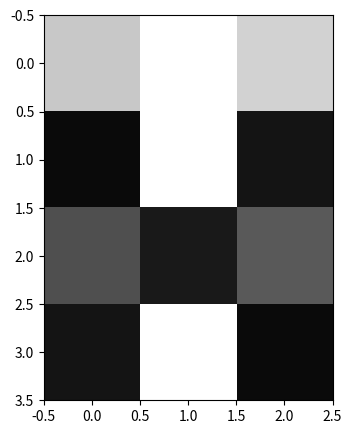

Recreate this plot in Python.
import numpy as np
import matplotlib.pyplot as plt 

print("paquete numpy importado correctamente")
#a = np.array([[255, 0, 255],[255, 0, 255],[255, 0, 255],[255, 0, 255]])
a = np.array([[200, 255, 210],[10, 255, 20],[79, 25, 90],[20, 255, 10]])
print(a)
print(a.shape)
plt.figure(figsize=(5,5))
plt.imshow(a, cmap='gray', vmin=0, vmax=255)
plt.show()